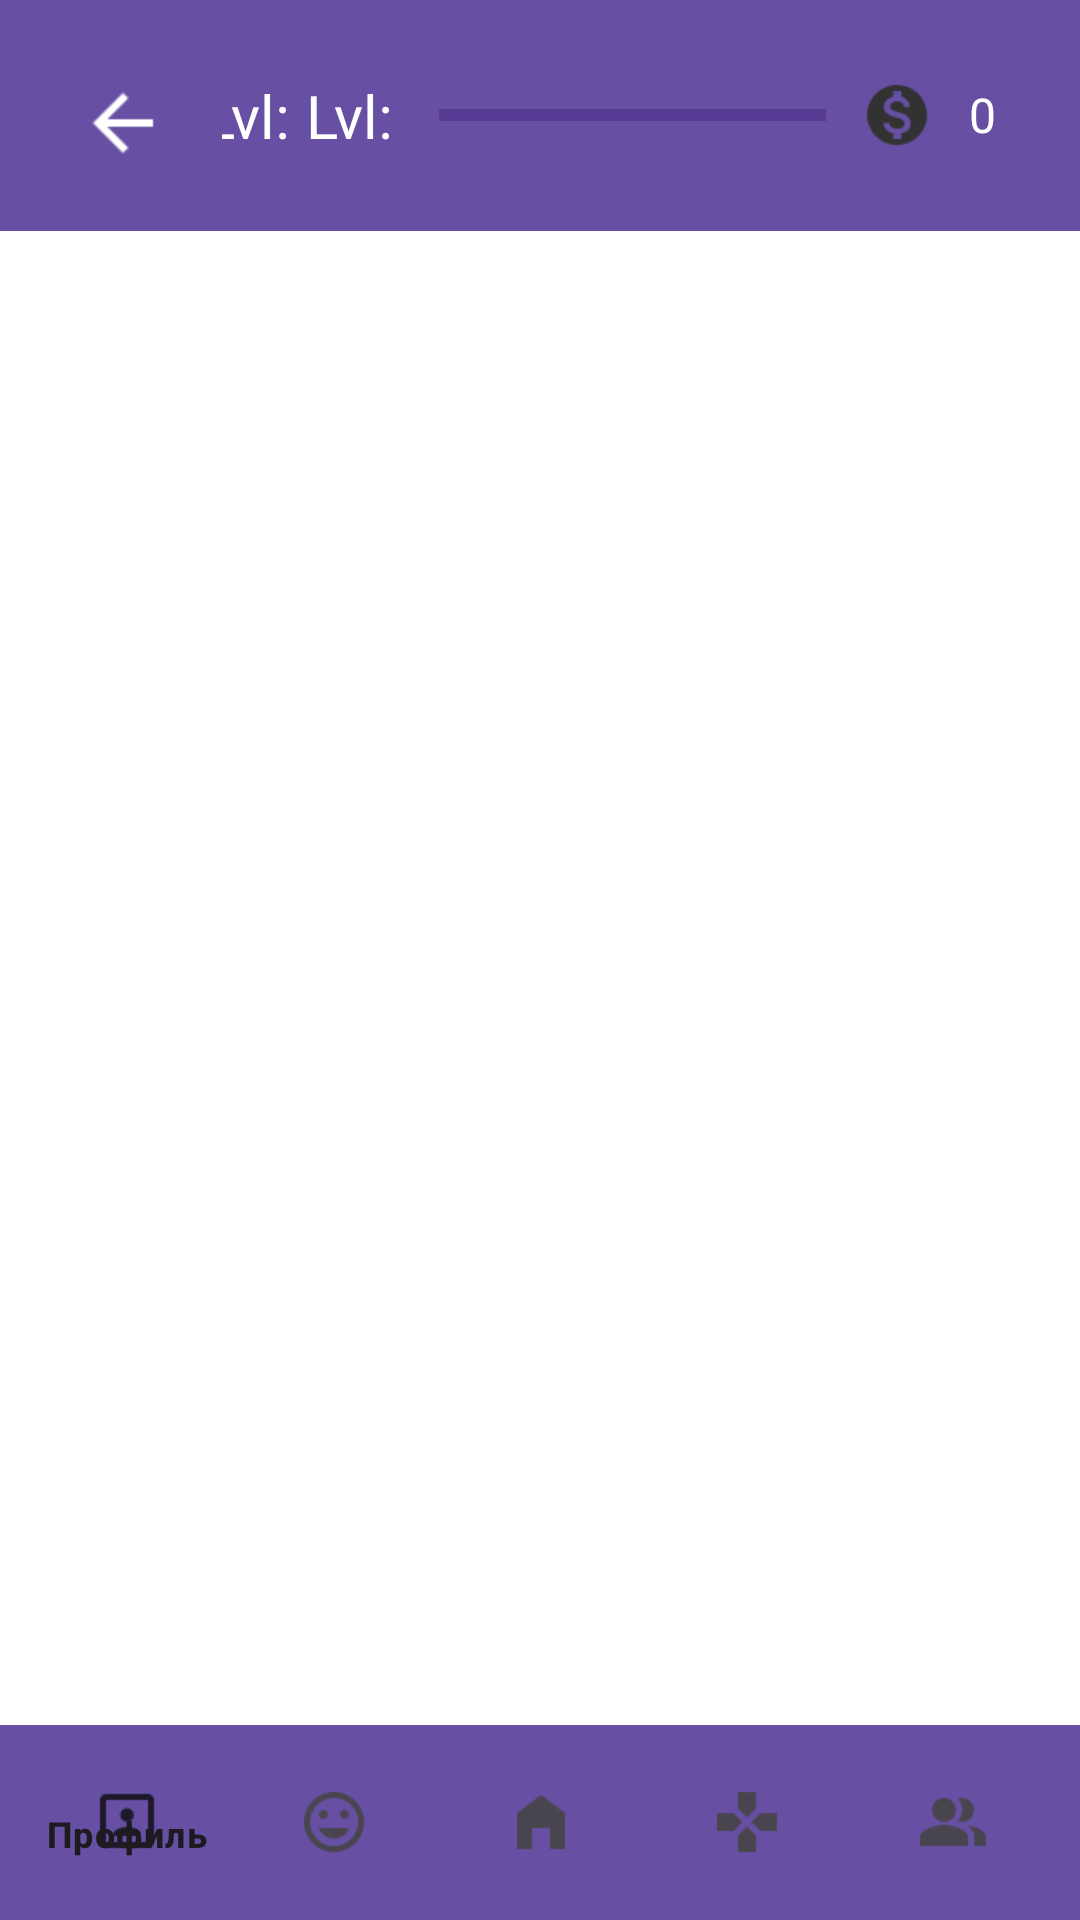

This screen was rendered from an Android layout file. Write that file and the resources it references.
<!-- AndroidManifest.xml: application theme Theme.MindMines -->
<!-- res/layout/activity_base.xml -->
<?xml version="1.0" encoding="utf-8"?>
<RelativeLayout xmlns:android="http://schemas.android.com/apk/res/android"
    xmlns:app="http://schemas.android.com/apk/res-auto"
    android:layout_width="match_parent"
    android:layout_height="match_parent"
    android:gravity="center_horizontal"
    android:background="@color/white"
    android:orientation="vertical">

    <include
        android:id="@+id/top_navigation_bar"
        layout="@layout/top_navigation_layout"

        android:layout_width="match_parent"
        android:layout_height="wrap_content"
        android:layout_alignParentTop="true"
        android:layout_centerHorizontal="true"
        />

    <FrameLayout
        android:id="@+id/content_container"
        android:layout_width="match_parent"
        android:layout_height="match_parent"
        android:layout_below="@+id/top_navigation_bar"
        android:layout_above="@+id/bottom_navigation_bar" />

    <com.google.android.material.bottomnavigation.BottomNavigationView
        android:id="@+id/bottom_navigation_bar"
        android:layout_width="match_parent"
        android:layout_height="65dp"
        android:orientation="horizontal"
        android:padding="8dp"
        android:background="@color/purple_background_color"
        android:elevation="4dp"
        android:layout_alignParentBottom="true"
        android:layout_centerHorizontal="true"
        app:menu="@menu/bottom_nav_menu"/>
</RelativeLayout>
<!-- res/layout/top_navigation_layout.xml (included above) -->
<?xml version="1.0" encoding="utf-8"?>
<RelativeLayout xmlns:android="http://schemas.android.com/apk/res/android"
    xmlns:app="http://schemas.android.com/apk/res-auto"
    android:layout_width="match_parent"
    android:layout_height="match_parent"
    android:orientation="vertical"
    android:background="@color/purple_background_color"
    android:gravity="center">

    <LinearLayout
        android:id="@+id/top_navigation_title_layout_background"
        style="@style/NavigationLinearLayout"
        android:gravity="center_vertical">

    <LinearLayout
        android:id="@+id/top_navigation_title_layout"
        style="@style/NavigationLinearLayout"
        android:gravity="center_vertical">

        <com.google.android.material.button.MaterialButton
            android:id="@+id/navigation_back_button"
            style="@style/SmallButton"
            android:visibility="visible"
            app:cornerRadius="20dp"

            app:icon="@drawable/ic_arrow_left"
            app:iconSize="30dp"
            app:iconGravity="top"
            />

        <LinearLayout
            android:layout_width="0dp"
            android:layout_height="wrap_content"
            android:layout_weight="1.5"
            android:gravity="center"
            android:padding="8dp">
            <TextView
                android:id="@+id/navigation_level_view_text"
                android:layout_width="wrap_content"
                android:layout_height="wrap_content"
                android:text="@string/level_title_view_text"
                android:textSize="20sp"
                android:textColor="@color/white"
                android:layout_marginHorizontal="5dp"
                />

            <TextView
                android:id="@+id/navigation_level_view_text_value"
                android:layout_width="40dp"
                android:layout_height="wrap_content"
                android:text="@string/level_title_view_text"
                android:textSize="20sp"
                android:textColor="@color/white"/>
        </LinearLayout>

        <LinearLayout
            android:layout_width="0dp"
            android:layout_height="wrap_content"
            android:layout_weight="3"
            android:gravity="center"
            android:padding="8dp">

            <ProgressBar
                android:id="@+id/experience_progress_bar"
                style="?android:attr/progressBarStyleHorizontal"
                android:layout_width="match_parent"
                android:layout_height="wrap_content"
                android:outlineSpotShadowColor="@color/white"
                android:outlineAmbientShadowColor="@color/white"
                android:max="100"
                android:progress="0"
                android:progressTint="@color/white"
                android:progressBackgroundTint="#2A0067"/>
        </LinearLayout>

        <LinearLayout
            android:layout_width="0dp"
            android:layout_height="wrap_content"
            android:layout_weight="1.25"
            android:gravity="center"
            >
            <LinearLayout
                android:layout_width="wrap_content"
                android:layout_height="wrap_content"
                android:layout_marginEnd="8dp">
                <ImageView
                    android:id="@+id/coin_icon"
                    android:layout_width="24dp"
                    android:layout_height="24dp"
                    android:src="@drawable/ic_dollar"
                    android:contentDescription="@string/coin_icon_description"
                    android:layout_marginEnd="4dp" />
            </LinearLayout>

            <TextView
                android:id="@+id/coin_value_view"
                android:layout_width="wrap_content"
                android:layout_height="wrap_content"
                android:text="0"
                android:textSize="16sp"
                android:textColor="@color/white"
                android:layout_marginEnd="8dp"/>
        </LinearLayout>

    </LinearLayout>


    <LinearLayout
        android:id="@+id/top_navigation_debugTools_layout"
        android:layout_below="@+id/top_navigation_title_layout"
        style="@style/NavigationLinearLayout"
        android:gravity="center"
        android:visibility="gone">

        <com.google.android.material.button.MaterialButton
            style="@style/DebugToolButton"
            android:id="@+id/update_nextDeadline_button"
            app:icon="@drawable/ic_update"
            app:iconSize="30dp"
            app:iconGravity="top"/>

        <com.google.android.material.button.MaterialButton
            style="@style/DebugToolButton"
            android:id="@+id/reset_userStatus_button"
            app:icon="@drawable/ic_delete"
            app:iconSize="30dp"
            app:iconGravity="top"/>

        <CheckBox
            android:id="@+id/autoCheck_button"
            style="@style/SpreadLinearLayoutItem"/>

    </LinearLayout>
    </LinearLayout>

</RelativeLayout>
<!-- resources referenced by this layout -->
<resources>
  <color name="purple_background_color">#6750A4</color>
  <color name="white">#FFFFFFFF</color>
  <!-- drawable ic_arrow_left: png bitmap (drawable, 212 bytes) -->
  <!-- drawable ic_delete: png bitmap (drawable, 297 bytes) -->
  <!-- drawable ic_dollar: png bitmap (drawable, 812 bytes) -->
  <!-- drawable ic_update: png bitmap (drawable, 606 bytes) -->
  <string name="coin_icon_description">coin_icon_description</string>
  <string name="level_title_view_text">Lvl:</string>
  <style name="DebugToolButton" parent="SpreadLinearLayoutItem">
          <item name="android:layout_height">58dp</item>
          <item name="android:paddingTop">12dp</item>
          <item name="android:paddingHorizontal">0dp</item>
      </style>
  <style name="NavigationLinearLayout" parent="SpreadLinearLayout">
          <item name="android:background">@color/purple_background_color</item>
      </style>
  <style name="SmallButton">
          <item name="android:layout_width">50dp</item>
          <item name="android:layout_height">45dp</item>
          <item name="cornerRadius">8dp</item>
      </style>
  <style name="SpreadLinearLayoutItem">
          <item name="android:layout_width">wrap_content</item>
          <item name="android:layout_height">wrap_content</item>
          <item name="android:layout_weight">1</item>
      </style>
  <style name="Theme.MindMines" parent="Base.Theme.MindMines" />
  <style name="SpreadLinearLayout">
          <item name="android:layout_width">match_parent</item>
          <item name="android:layout_height">wrap_content</item>
          <item name="android:orientation">horizontal</item>
          <item name="android:padding">8dp</item>
          <item name="android:background">@android:color/white</item>
      </style>
  <style name="Base.Theme.MindMines" parent="Theme.Material3.DayNight.NoActionBar">
          
          
      </style>
</resources>
